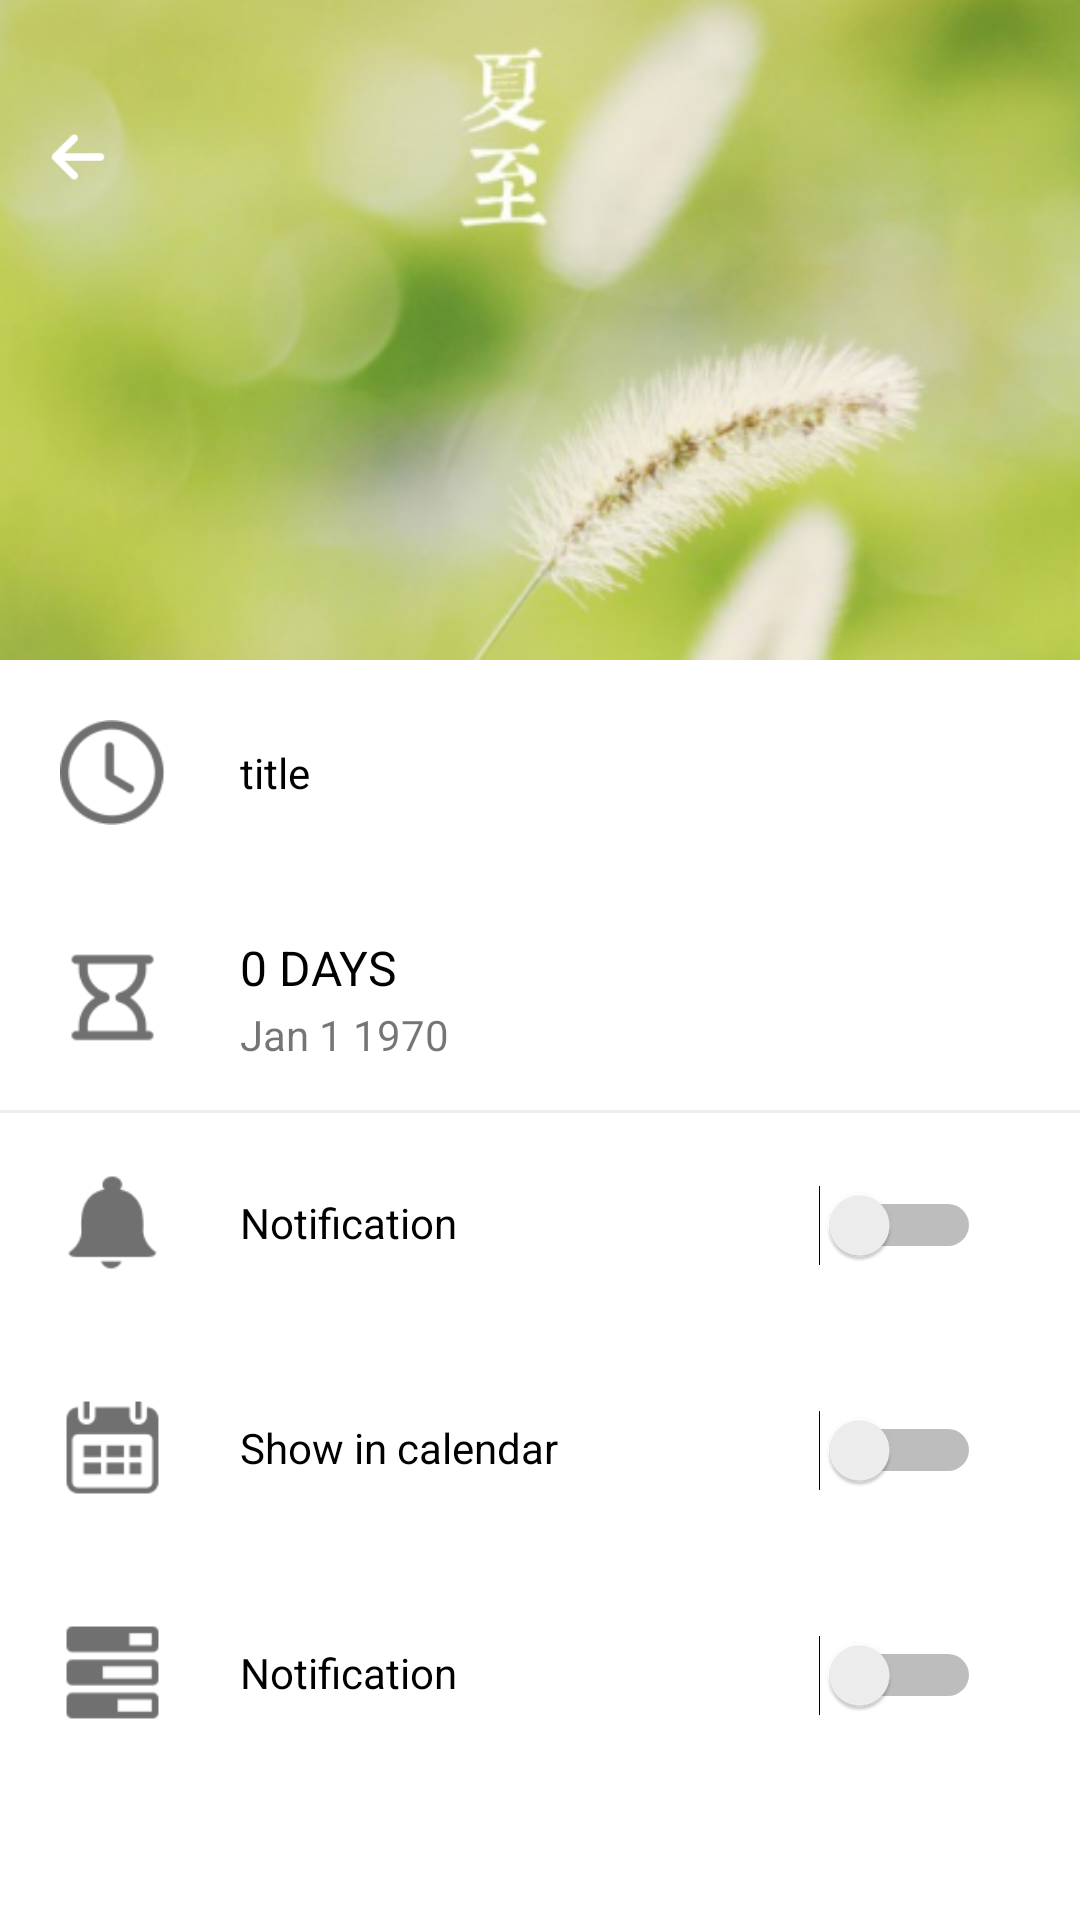

This screen was rendered from an Android layout file. Write that file and the resources it references.
<!-- AndroidManifest.xml: application theme AppTheme -->
<!-- res/layout/activity_event_detail.xml -->
<?xml version="1.0" encoding="utf-8"?>
<RelativeLayout xmlns:android="http://schemas.android.com/apk/res/android"
    xmlns:app="http://schemas.android.com/apk/res-auto"
    xmlns:tools="http://schemas.android.com/tools"
    android:layout_width="match_parent"
    android:layout_height="match_parent"
    android:background="#FFFFFF"
    tools:context=".EventDetailActivity">

    <androidx.appcompat.widget.AppCompatImageView
        android:id="@+id/cover"
        android:layout_width="match_parent"
        android:layout_height="220dp"
        android:background="@drawable/event" />

    <com.google.android.material.appbar.AppBarLayout
        android:layout_width="match_parent"
        android:layout_height="wrap_content"
        android:background="@android:color/transparent"
        app:elevation="0dp">

        <androidx.appcompat.widget.Toolbar
            android:id="@+id/event_activity_toolbar"
            android:layout_width="match_parent"
            android:layout_height="25dp"
            android:layout_marginTop="40dp"
            android:background="@android:color/transparent"
            android:elevation="0dp"
            app:popupTheme="@style/AppTheme.PopupOverlay">

            <Button
                android:id="@+id/update_event_back"
                android:layout_width="20dp"
                android:layout_height="20dp"
                android:background="@drawable/back" />

        </androidx.appcompat.widget.Toolbar>
    </com.google.android.material.appbar.AppBarLayout>

    <RelativeLayout
        android:id="@+id/day_layout"
        android:layout_width="match_parent"
        android:layout_height="75dp"
        android:layout_alignParentStart="true"
        android:layout_alignParentLeft="true"
        android:layout_alignParentTop="true"
        android:layout_marginStart="0dp"
        android:layout_marginLeft="0dp"
        android:layout_marginTop="220dp">

        <ImageView
            android:layout_width="35dp"
            android:layout_height="35dp"
            android:layout_alignParentStart="true"
            android:layout_alignParentLeft="true"
            android:layout_alignParentTop="true"
            android:layout_marginStart="20dp"
            android:layout_marginLeft="20dp"
            android:layout_marginTop="20dp"
            android:layout_marginRight="20dp"
            android:layout_marginBottom="20dp"
            android:background="@drawable/day"
            android:contentDescription="TODO" />

        <TextView
            android:id="@+id/title"
            android:layout_width="wrap_content"
            android:layout_height="25dp"
            android:layout_alignParentStart="true"
            android:layout_alignParentLeft="true"
            android:layout_alignParentTop="true"
            android:layout_marginStart="80dp"
            android:layout_marginLeft="80dp"
            android:layout_marginTop="25dp"
            android:gravity="center"
            android:text="title"
            android:textColor="@color/black" />

    </RelativeLayout>

    <RelativeLayout
        android:id="@+id/date_layout"
        android:layout_width="match_parent"
        android:layout_height="75dp"
        android:layout_alignParentTop="true"
        android:layout_marginTop="295dp">

        <ImageView
            android:layout_width="35dp"
            android:layout_height="35dp"
            android:layout_alignParentStart="true"
            android:layout_alignParentLeft="true"
            android:layout_alignParentTop="true"
            android:layout_marginStart="20dp"
            android:layout_marginLeft="20dp"
            android:layout_marginTop="20dp"
            android:layout_marginRight="20dp"
            android:layout_marginBottom="20dp"
            android:background="@drawable/time"
            android:contentDescription="TODO" />

        <TextView
            android:id="@+id/time_to_day"
            android:layout_width="wrap_content"
            android:layout_height="25dp"
            android:layout_alignParentStart="true"
            android:layout_alignParentLeft="true"
            android:layout_alignParentTop="true"
            android:layout_alignParentBottom="true"
            android:layout_marginStart="80dp"
            android:layout_marginLeft="80dp"
            android:layout_marginTop="15dp"
            android:layout_marginBottom="35dp"
            android:gravity="center"
            android:text="0 DAYS"
            android:textColor="@color/black"
            android:textSize="16sp" />

        <TextView
            android:id="@+id/date_description"
            android:layout_width="wrap_content"
            android:layout_height="20dp"
            android:layout_alignParentStart="true"
            android:layout_alignParentLeft="true"
            android:layout_alignParentTop="true"
            android:layout_marginStart="80dp"
            android:layout_marginLeft="80dp"
            android:layout_marginTop="40dp"
            android:gravity="center"
            android:text="Jan 1 1970" />

    </RelativeLayout>

    <RelativeLayout
        android:id="@+id/clock_layout"
        android:layout_width="match_parent"
        android:layout_height="75dp"
        android:layout_alignParentStart="true"
        android:layout_alignParentLeft="true"
        android:layout_alignParentTop="true"
        android:layout_marginStart="0dp"
        android:layout_marginLeft="0dp"
        android:layout_marginTop="370dp">

        <ImageView
            android:layout_width="35dp"
            android:layout_height="35dp"
            android:layout_alignParentStart="true"
            android:layout_alignParentLeft="true"
            android:layout_alignParentTop="true"
            android:layout_marginStart="20dp"
            android:layout_marginLeft="20dp"
            android:layout_marginTop="20dp"
            android:layout_marginRight="20dp"
            android:layout_marginBottom="20dp"
            android:background="@drawable/clock"
            android:contentDescription="TODO" />

        <TextView
            android:layout_width="wrap_content"
            android:layout_height="25dp"
            android:layout_alignParentStart="true"
            android:layout_alignParentLeft="true"
            android:layout_alignParentTop="true"
            android:layout_marginStart="80dp"
            android:layout_marginLeft="80dp"
            android:layout_marginTop="25dp"
            android:gravity="center"
            android:text="Notification"
            android:textColor="@color/black" />

        <Switch
            android:layout_width="wrap_content"
            android:layout_height="wrap_content"
            android:layout_alignParentTop="true"
            android:layout_alignParentEnd="true"
            android:layout_alignParentRight="true"
            android:layout_marginTop="25dp"
            android:layout_marginEnd="33dp"
            android:layout_marginRight="35dp" />

        <View
            android:layout_width="match_parent"
            android:layout_height="1dp"
            android:layout_marginBottom="309dp"
            android:background="@color/gray" />

    </RelativeLayout>

    <RelativeLayout
        android:id="@+id/calendar"
        android:layout_width="match_parent"
        android:layout_height="75dp"
        android:layout_alignParentStart="true"
        android:layout_alignParentLeft="true"
        android:layout_alignParentTop="true"
        android:layout_marginStart="0dp"
        android:layout_marginLeft="0dp"
        android:layout_marginTop="445dp">

        <ImageView
            android:layout_width="35dp"
            android:layout_height="35dp"
            android:layout_alignParentStart="true"
            android:layout_alignParentLeft="true"
            android:layout_alignParentTop="true"
            android:layout_marginStart="20dp"
            android:layout_marginLeft="20dp"
            android:layout_marginTop="20dp"
            android:layout_marginRight="20dp"
            android:layout_marginBottom="20dp"
            android:background="@drawable/calendar"
            android:contentDescription="TODO" />

        <TextView
            android:layout_width="wrap_content"
            android:layout_height="25dp"
            android:layout_alignParentStart="true"
            android:layout_alignParentLeft="true"
            android:layout_alignParentTop="true"
            android:layout_marginStart="80dp"
            android:layout_marginLeft="80dp"
            android:layout_marginTop="25dp"
            android:gravity="center"
            android:text="Show in calendar"
            android:textColor="@color/black" />

        <Switch
            android:layout_width="wrap_content"
            android:layout_height="wrap_content"
            android:layout_alignParentTop="true"
            android:layout_alignParentEnd="true"
            android:layout_alignParentRight="true"
            android:layout_marginTop="25dp"
            android:layout_marginEnd="33dp"
            android:layout_marginRight="35dp" />

    </RelativeLayout>

    <RelativeLayout
        android:id="@+id/icon"
        android:layout_width="match_parent"
        android:layout_height="75dp"
        android:layout_alignParentStart="true"
        android:layout_alignParentLeft="true"
        android:layout_alignParentTop="true"
        android:layout_marginStart="0dp"
        android:layout_marginLeft="0dp"
        android:layout_marginTop="520dp">

        <ImageView
            android:layout_width="35dp"
            android:layout_height="35dp"
            android:layout_alignParentStart="true"
            android:layout_alignParentLeft="true"
            android:layout_alignParentTop="true"
            android:layout_marginStart="20dp"
            android:layout_marginLeft="20dp"
            android:layout_marginTop="20dp"
            android:layout_marginRight="20dp"
            android:layout_marginBottom="20dp"
            android:background="@drawable/icon"
            android:contentDescription="TODO" />

        <TextView
            android:layout_width="wrap_content"
            android:layout_height="25dp"
            android:layout_alignParentStart="true"
            android:layout_alignParentLeft="true"
            android:layout_alignParentTop="true"
            android:layout_marginStart="80dp"
            android:layout_marginLeft="80dp"
            android:layout_marginTop="25dp"
            android:gravity="center"
            android:text="Notification"
            android:textColor="@color/black" />

        <Switch
            android:layout_width="wrap_content"
            android:layout_height="wrap_content"
            android:layout_alignParentTop="true"
            android:layout_alignParentEnd="true"
            android:layout_alignParentRight="true"
            android:layout_marginTop="25dp"
            android:layout_marginEnd="33dp"
            android:layout_marginRight="35dp" />

    </RelativeLayout>

</RelativeLayout>
<!-- resources referenced by this layout -->
<resources>
  <color name="black">#000000</color>
  <color name="gray">#EEE</color>
  <!-- drawable back: png bitmap (drawable, 896 bytes) -->
  <!-- drawable calendar: png bitmap (drawable, 2702 bytes) -->
  <!-- drawable clock: png bitmap (drawable, 2517 bytes) -->
  <!-- drawable day: png bitmap (drawable, 5403 bytes) -->
  <!-- drawable event: jpg bitmap (drawable, 133293 bytes) -->
  <!-- drawable icon: png bitmap (drawable, 1804 bytes) -->
  <!-- drawable time: png bitmap (drawable, 3451 bytes) -->
  <style name="AppTheme.PopupOverlay" parent="ThemeOverlay.AppCompat.Light" />
  <style name="AppTheme" parent="Theme.AppCompat.Light.DarkActionBar">
          
          <item name="colorPrimary">@color/colorPrimary</item>
          <item name="colorPrimaryDark">@color/colorPrimaryDark</item>
          <item name="colorAccent">@color/colorAccent</item>
      </style>
  <color name="colorPrimary">#03A9F4</color>
  <color name="colorPrimaryDark">#2196F3</color>
  <color name="colorAccent">#03A9F4</color>
</resources>
